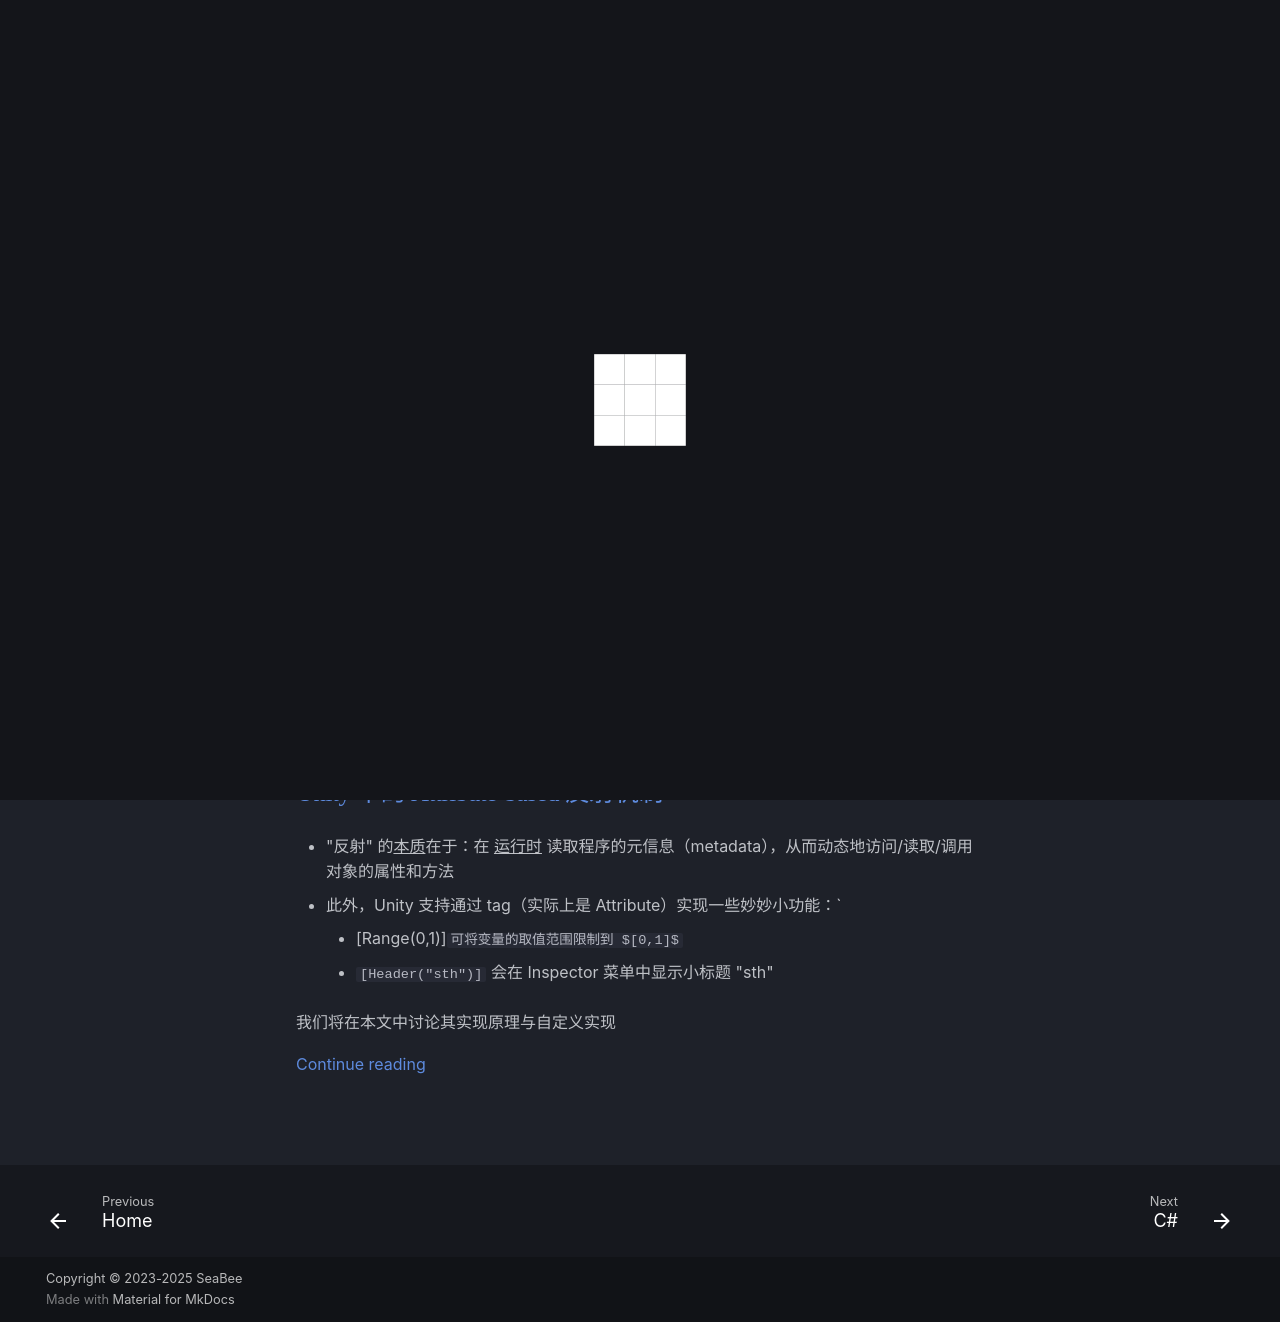

repository: triplepiers/Notes_Collection · page: blog/index.html · generator: mkdocs

# Latest
